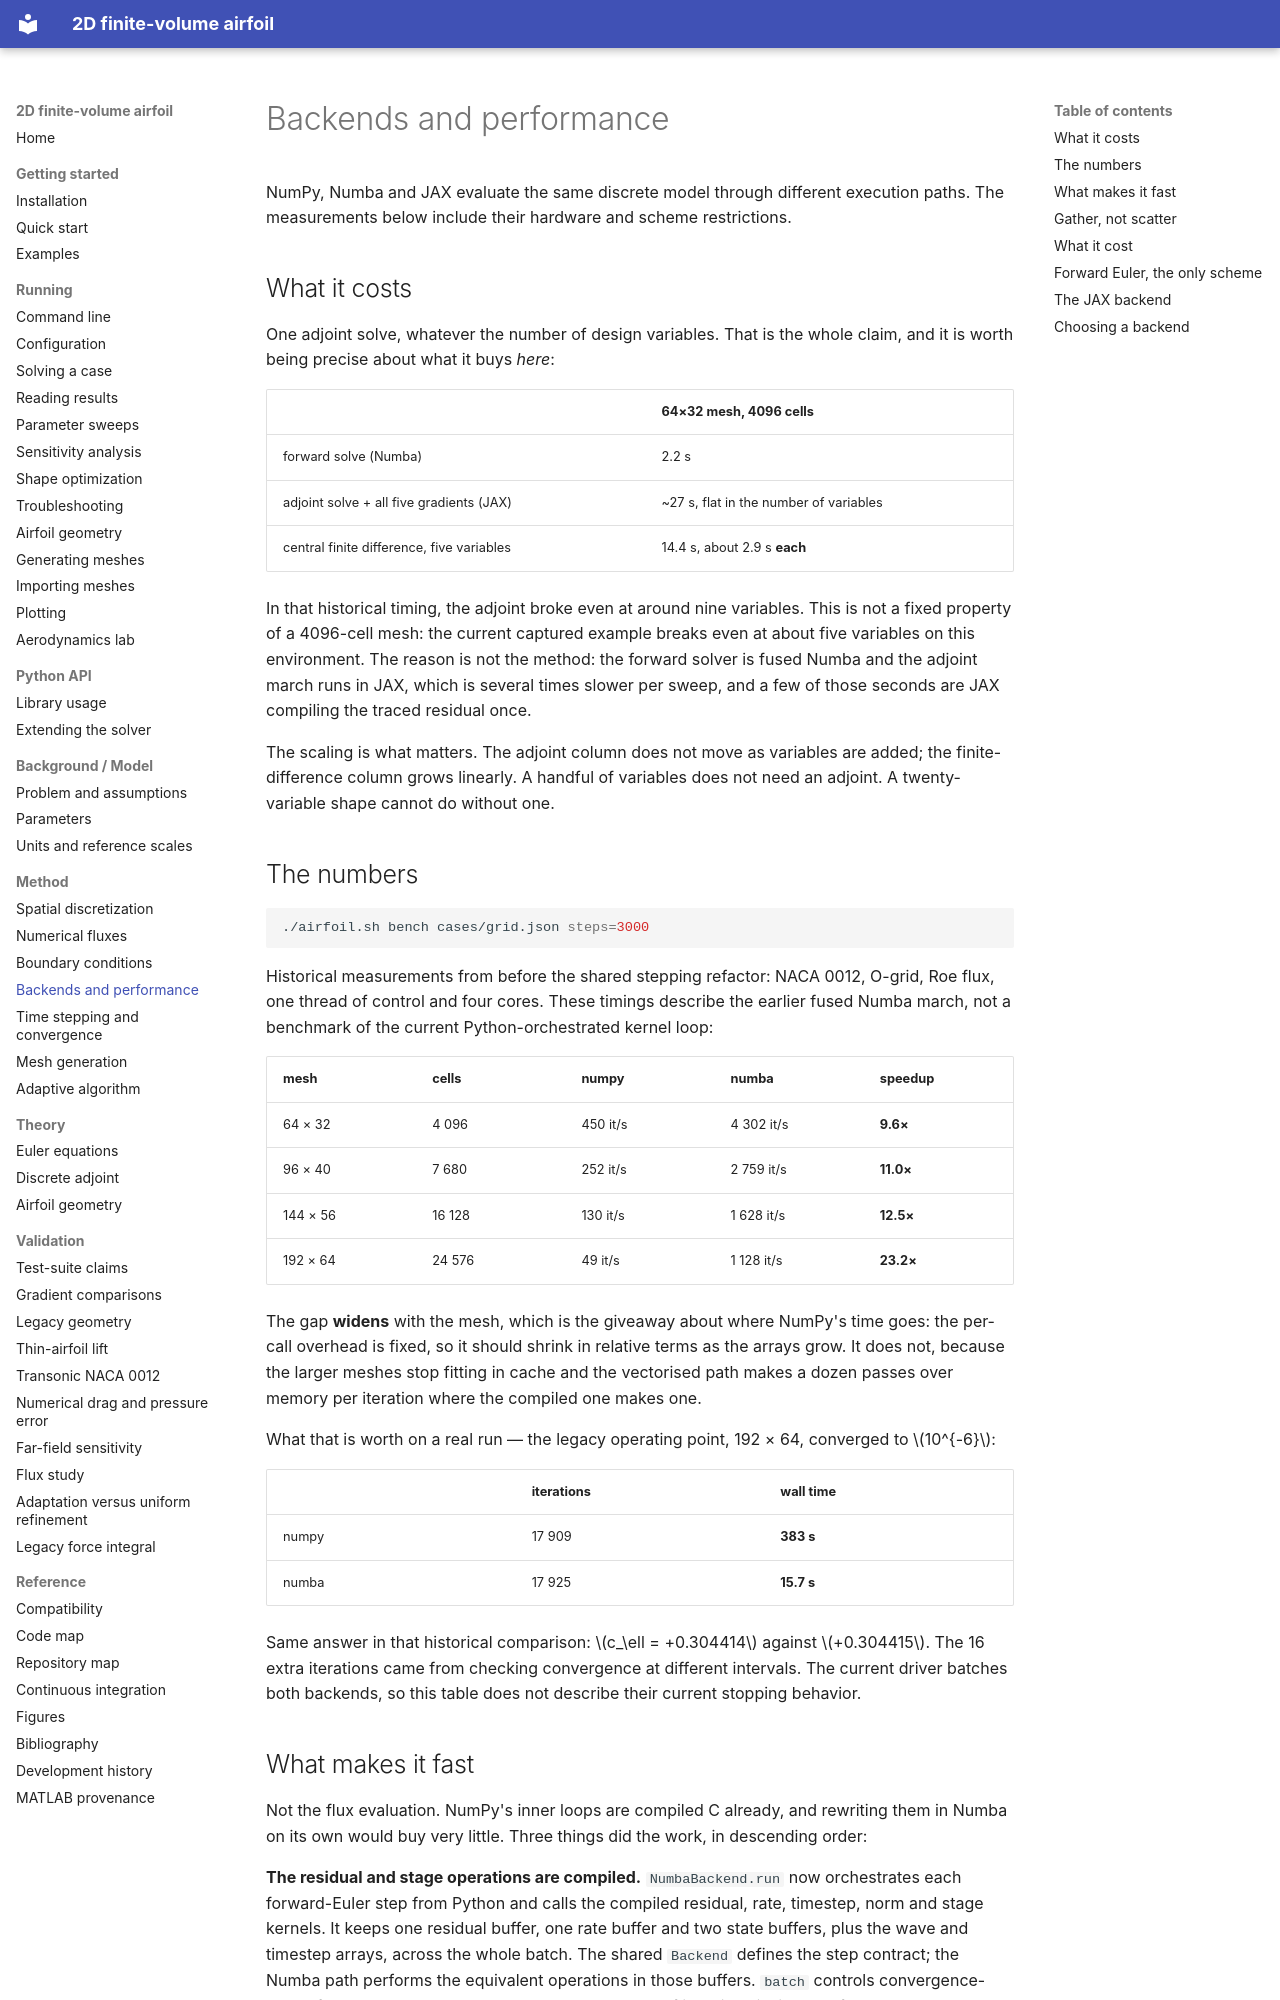

repository: mrodrig6/2D_airfoil · page: method/backends/index.html · generator: mkdocs

# Backends and performance

NumPy, Numba and JAX evaluate the same discrete model through different execution paths. The measurements below include their hardware and scheme restrictions.

## What it costs

One adjoint solve, whatever the number of design variables. That is the whole
claim, and it is worth being precise about what it buys *here*:

| | 64×32 mesh, 4096 cells |
|---|---|
| forward solve (Numba) | 2.2 s |
| adjoint solve + all five gradients (JAX) | ~27 s, flat in the number of variables |
| central finite difference, five variables | 14.4 s, about 2.9 s **each** |

In that historical timing, the adjoint broke even at around nine variables. This is not a fixed property of a 4096-cell mesh: the current captured example breaks even at about five variables on this environment. The reason is not the method: the forward solver is fused
Numba and the adjoint march runs in JAX, which is several times slower per sweep,
and a few of those seconds are JAX compiling the traced residual once.

The scaling is what matters. The adjoint column does not move as variables are
added; the finite-difference column grows linearly. A handful of variables does
not need an adjoint. A twenty-variable shape cannot do without one.

## The numbers

```bash
./airfoil.sh bench cases/grid.json steps=3000
```

Historical measurements from before the shared stepping refactor: NACA 0012, O-grid, Roe flux, one thread of control and four cores. These timings describe the earlier fused Numba march, not a benchmark of the current Python-orchestrated kernel loop:

| mesh | cells | numpy | numba | speedup |
|---|---|---|---|---|
| 64 × 32 | 4 096 | 450 it/s | 4 302 it/s | **9.6×** |
| 96 × 40 | 7 680 | 252 it/s | 2 759 it/s | **11.0×** |
| 144 × 56 | 16 128 | 130 it/s | 1 628 it/s | **12.5×** |
| 192 × 64 | 24 576 | 49 it/s | 1 128 it/s | **23.2×** |

The gap **widens** with the mesh, which is the giveaway about where NumPy's time
goes: the per-call overhead is fixed, so it should shrink in relative terms as
the arrays grow. It does not, because the larger meshes stop fitting in cache
and the vectorised path makes a dozen passes over memory per iteration where
the compiled one makes one.

What that is worth on a real run — the legacy operating point, 192 × 64,
converged to $10^{-6}$:

| | iterations | wall time |
|---|---|---|
| numpy | 17 909 | **383 s** |
| numba | 17 925 | **15.7 s** |

Same answer in that historical comparison: $c_\ell = +0.304414$ against $+0.304415$. The 16 extra iterations came from checking convergence at different intervals. The current driver batches both backends, so this table does not describe their current stopping behavior.
